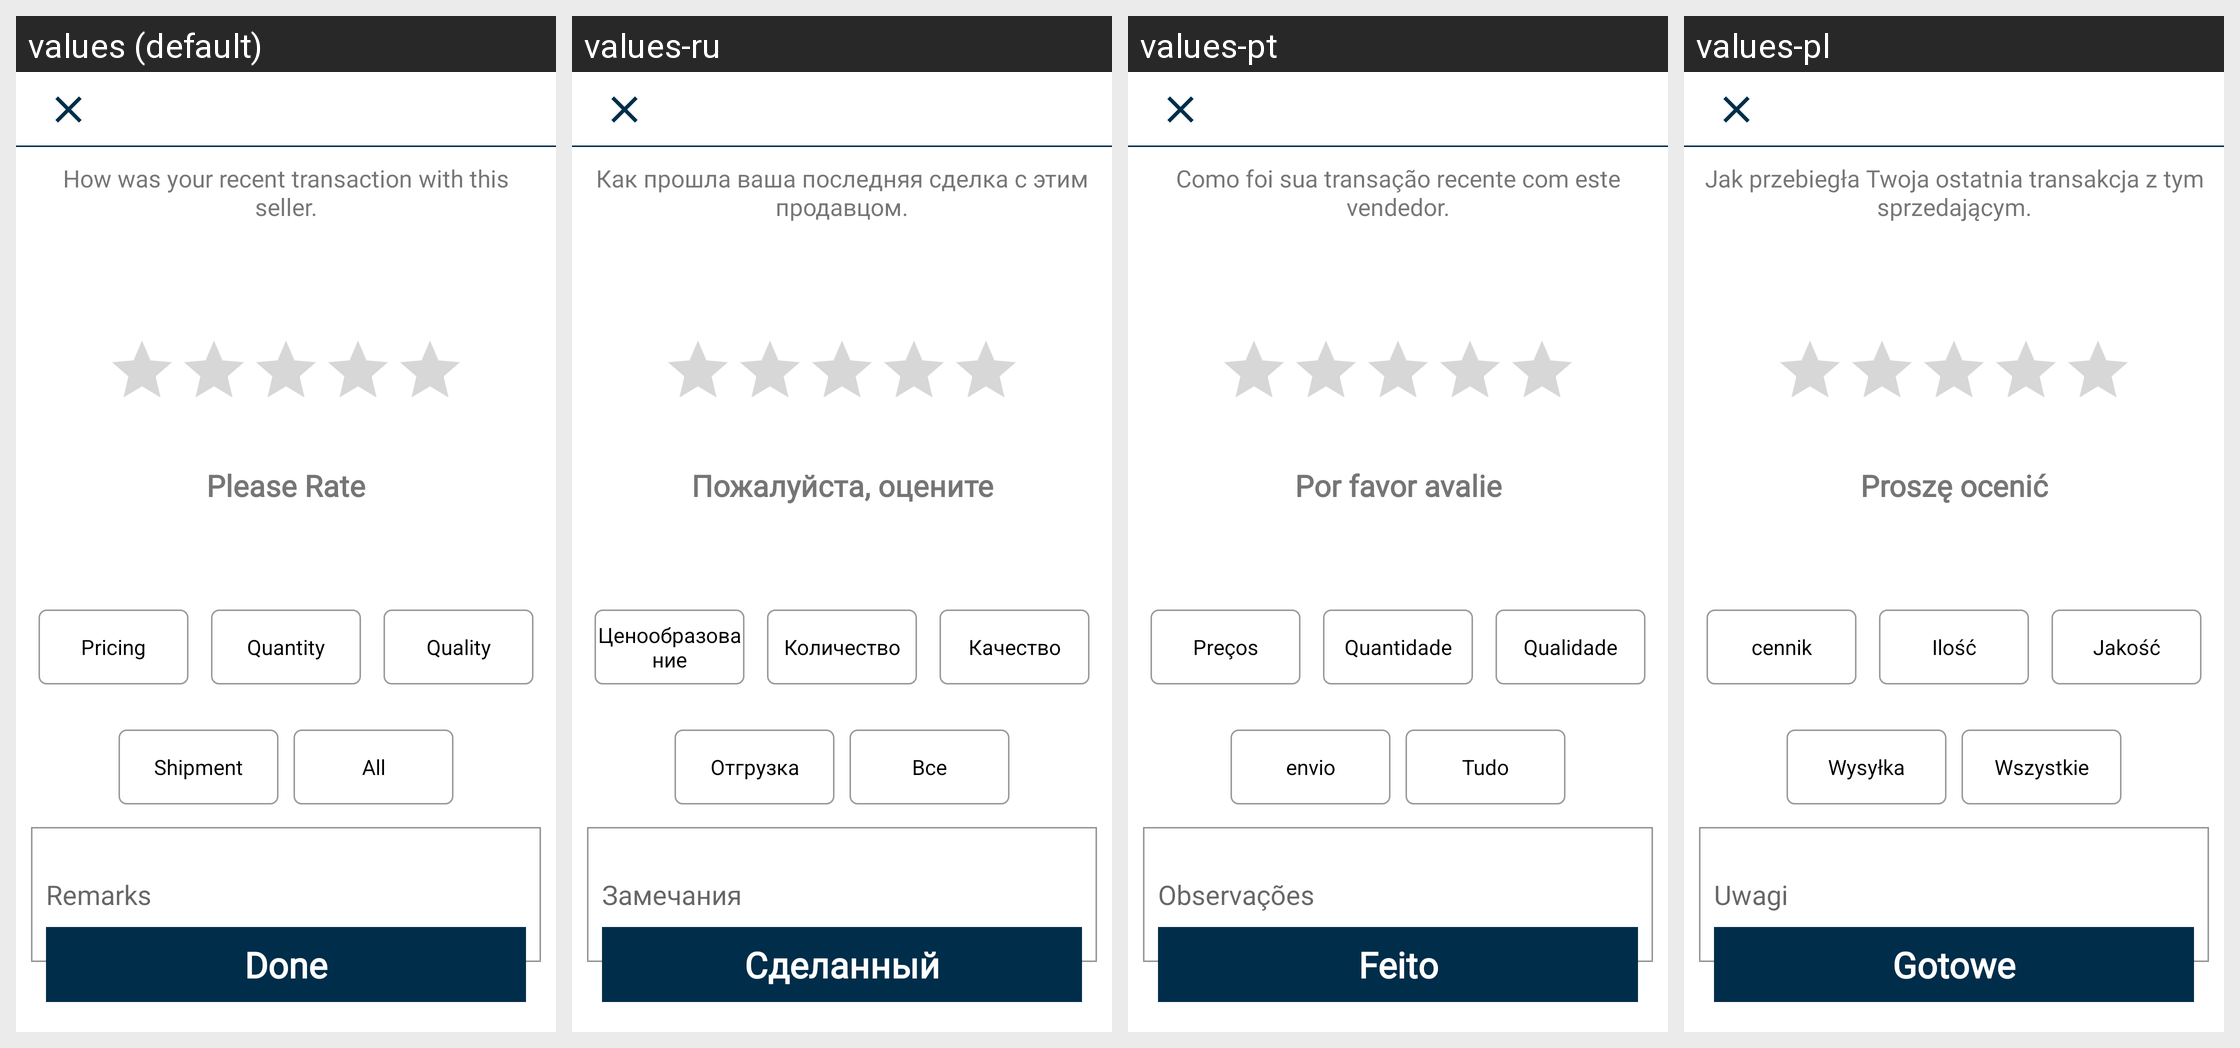

Translations of the strings shown on this Android screen, per locale in the grid:
Android screen res/layout/rate_now_lay.xml rendered under 4 locales, left to right: values (default), values-ru, values-pt, values-pl. Device: Nexus 5 (rendered at 1080×1920; each locale shown at half size, 540×960, under a caption strip naming it); theme AppTheme.
Strings drawn on this screen, with the default value and each locale's value (text and hints the layout hard-codes, and strings that could not be matched under every locale, appear in the picture but are not listed):

how_was_your_recent_transaction_with_this_seller
  values: How was your recent transaction with this seller.
  values-ru: Как прошла ваша последняя сделка с этим продавцом.
  values-pt: Como foi sua transação recente com este vendedor.
  values-pl: Jak przebiegła Twoja ostatnia transakcja z tym sprzedającym.

please_rate
  values: Please Rate
  values-ru: Пожалуйста, оцените
  values-pt: Por favor avalie
  values-pl: Proszę ocenić

pricing
  values: Pricing
  values-ru: Ценообразование
  values-pt: Preços
  values-pl: cennik

quantity
  values: Quantity
  values-ru: Количество
  values-pt: Quantidade
  values-pl: Ilość

quality
  values: Quality
  values-ru: Качество
  values-pt: Qualidade
  values-pl: Jakość

shipment
  values: Shipment
  values-ru: Отгрузка
  values-pt: envio
  values-pl: Wysyłka

all
  values: All
  values-ru: Все
  values-pt: Tudo
  values-pl: Wszystkie

remarks
  values: Remarks
  values-ru: Замечания
  values-pt: Observações
  values-pl: Uwagi

done
  values: Done
  values-ru: Сделанный
  values-pt: Feito
  values-pl: Gotowe
